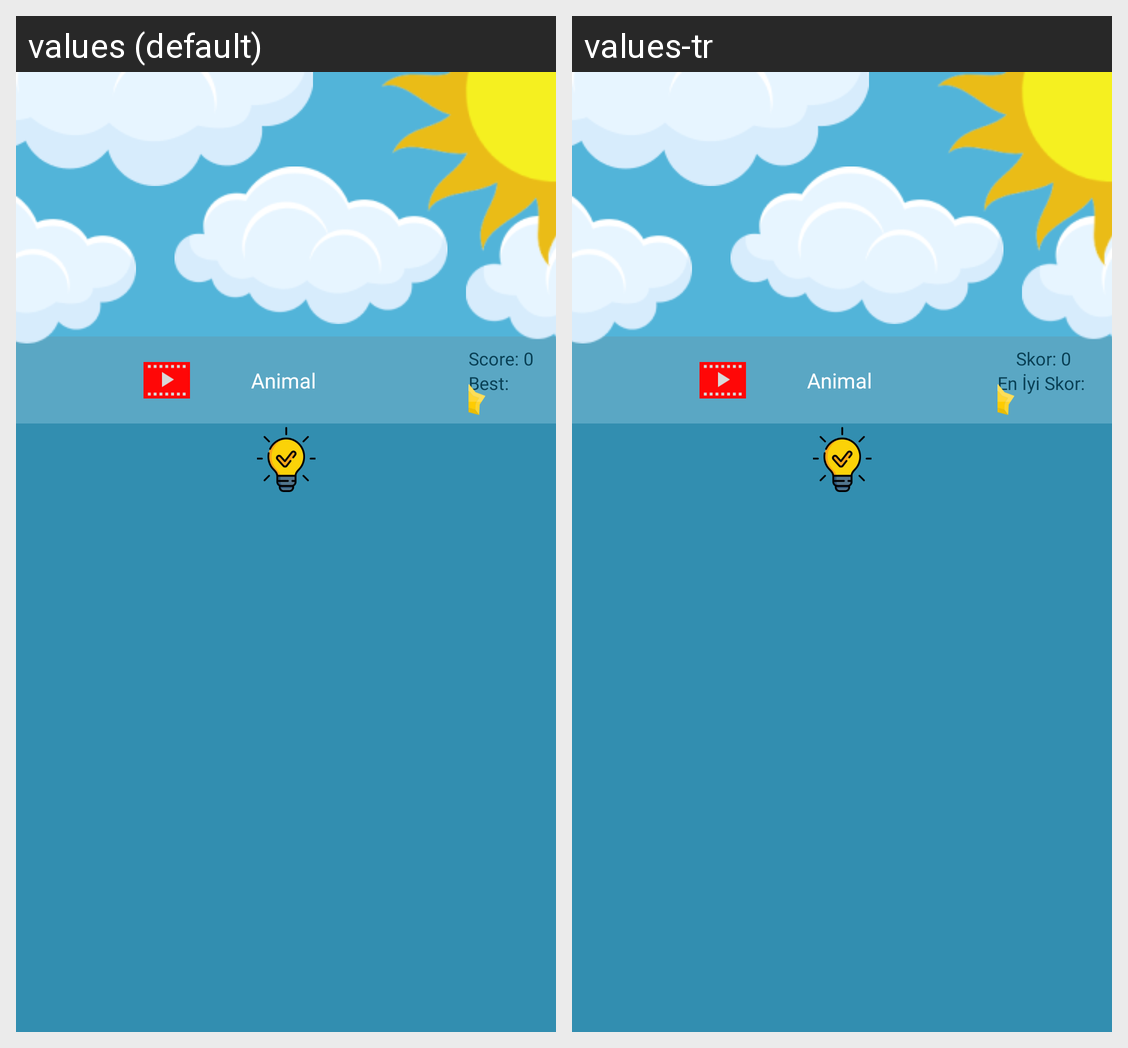

Strings drawn on this Android screen and how each of the app's shown locales translates them:
Android screen res/layout/activity_game.xml rendered under 2 locales, left to right: values (default), values-tr. Device: Nexus 5 (rendered at 1080×1920; each locale shown at half size, 540×960, under a caption strip naming it); theme Theme.AnimalSound.
Strings drawn on this screen, with the default value and each locale's value (text and hints the layout hard-codes, and strings that could not be matched under every locale, appear in the picture but are not listed):

best_score_text
  values: Best:
  values-tr: En İyi Skor: 

score_text
  values: Score: 0
  values-tr: Skor: 0
